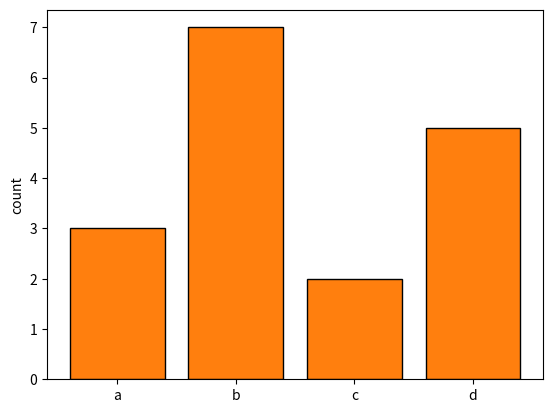

Python code for this plot:
import matplotlib.pyplot as plt

fig, ax = plt.subplots()
ax.bar(["a", "b", "c", "d"], [3, 7, 2, 5], color="tab:orange", edgecolor="k")
ax.set_ylabel("count")
fig.savefig("bar_basic.png")
